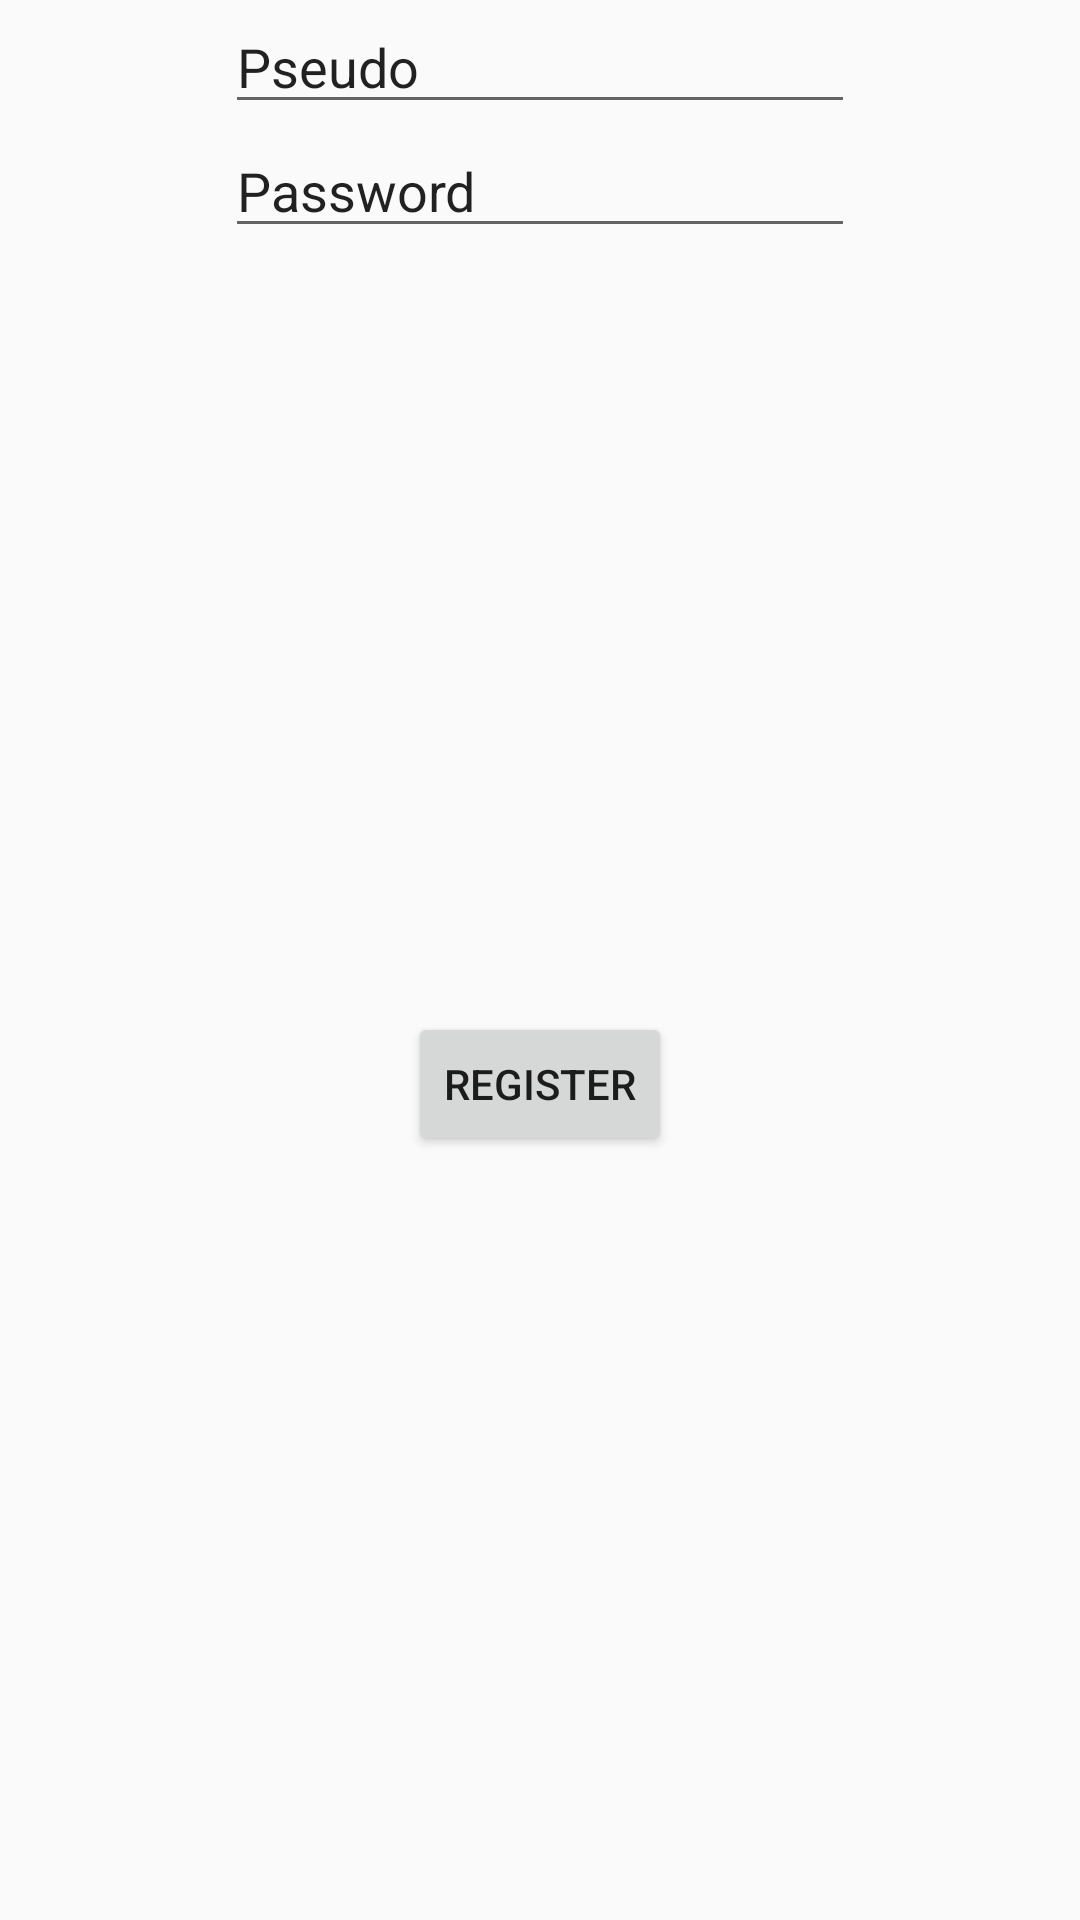

Reconstruct the res/layout file that produces this screen, plus the resources it refers to.
<!-- AndroidManifest.xml: application theme Theme.Filozz -->
<!-- res/layout/activity_register.xml -->
<?xml version="1.0" encoding="utf-8"?>
<androidx.constraintlayout.widget.ConstraintLayout xmlns:android="http://schemas.android.com/apk/res/android"
    xmlns:app="http://schemas.android.com/apk/res-auto"
    xmlns:tools="http://schemas.android.com/tools"
    android:layout_width="match_parent"
    android:layout_height="match_parent"
    tools:context=".RegisterActivity">

    <EditText
        android:id="@+id/editTextPseudo"
        android:layout_width="wrap_content"
        android:layout_height="wrap_content"
        android:ems="10"
        android:inputType="text"
        android:text="Pseudo"
        app:layout_constraintEnd_toEndOf="parent"
        app:layout_constraintStart_toStartOf="parent"
        app:layout_constraintTop_toTopOf="parent" />

    <EditText
        android:id="@+id/editTextPassword"
        android:layout_width="wrap_content"
        android:layout_height="wrap_content"
        android:ems="10"
        android:inputType="text"
        android:text="Password"
        app:layout_constraintEnd_toEndOf="parent"
        app:layout_constraintStart_toStartOf="parent"
        app:layout_constraintTop_toBottomOf="@+id/editTextPseudo" />

    <Button
        android:id="@+id/register"
        android:layout_width="wrap_content"
        android:layout_height="wrap_content"
        android:text="Register"
        app:layout_constraintBottom_toBottomOf="parent"
        app:layout_constraintEnd_toEndOf="parent"
        app:layout_constraintStart_toStartOf="parent"
        app:layout_constraintTop_toBottomOf="@+id/editTextPassword" />
</androidx.constraintlayout.widget.ConstraintLayout>
<!-- resources referenced by this layout -->
<resources>
  <style name="Theme.Filozz" parent="android:Theme.Material.Light.NoActionBar" />
</resources>
